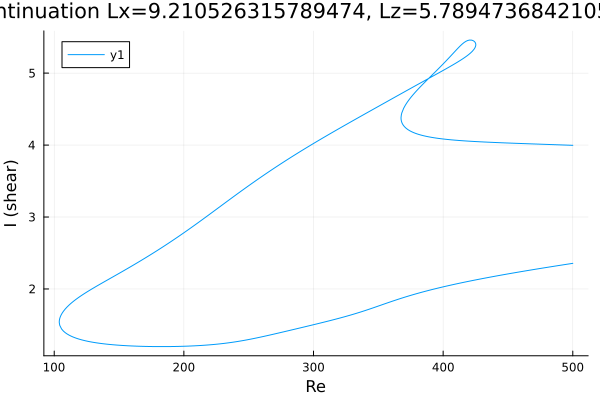

The data file committed next to this chart (first rows):
Re, shear
500.0, 3.996
499.8, 3.997
498.4, 3.997
497, 3.998
495.5, 3.999
494.1, 4
492.7, 4.001
491.3, 4.002
489.9, 4.003
488.5, 4.004
487.1, 4.005
485.6, 4.006
484.2, 4.006
482.8, 4.007
481.4, 4.008
480, 4.009
478.6, 4.01
477.2, 4.011
475.7, 4.012
474.3, 4.013
472.9, 4.014
471.5, 4.015
470.1, 4.015
468.7, 4.016
467.3, 4.017
465.8, 4.018
464.4, 4.019
463, 4.02
461.6, 4.021
460.2, 4.022
458.8, 4.023
457.4, 4.024
455.9, 4.025
454.5, 4.026
453.1, 4.026
451.7, 4.027
450.3, 4.028
448.9, 4.029
447.5, 4.03
446, 4.031
444.6, 4.032
443.2, 4.033
441.8, 4.035
440.4, 4.036
439, 4.037
437.6, 4.038
436.1, 4.039
434.7, 4.04
433.3, 4.041
431.9, 4.043
430.5, 4.044
429.1, 4.045
427.7, 4.046
426.2, 4.048
424.8, 4.049
423.4, 4.051
422, 4.052
420.6, 4.054
419.2, 4.055
417.8, 4.057
... 738 more rows
